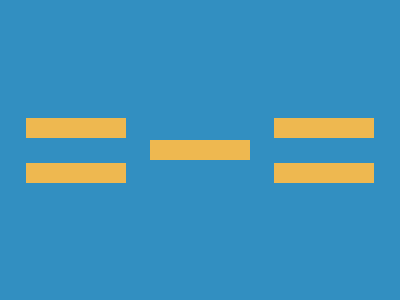

Give the HTML and CSS whose rendering is this image.

<!DOCTYPE html>
<html lang="en">
<head>
  <meta charset="UTF-8">
  <meta name="viewport" content="width=device-width, initial-scale=1.0">
  <title>Pin Example</title>
  <style>
    body {
      margin: 0;
      background: #328FC1;
    }
    .pin {
      position: absolute;
      top: 50%;
      left: 50%;
      transform: translate(-50%, -50%);
      width: 100px;
      height: 20px;
      background: #EEB850;
    }
    .p1 {
      top: 42.5%;
      left: 19%;
    }
    .p2 {
      top: 42.5%;
      left: 81%;
    }
    .p3 {
      top: 57.5%;
      left: 19%;
    }
    .p4 {
      top: 57.5%;
      left: 81%;
    }
  </style>
</head>
<body>
  <div class="pin"></div>
  <div class="pin p1"></div>
  <div class="pin p2"></div>
  <div class="pin p3"></div>
  <div class="pin p4"></div>
</body>
</html>